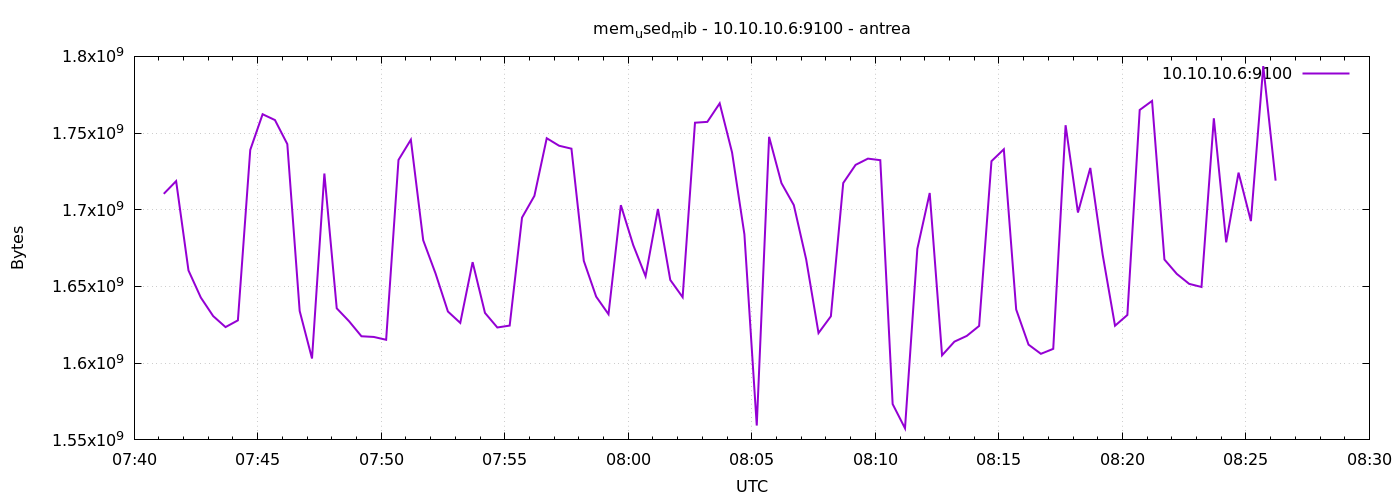

Values plotted in this chart, from the file beside it:
1777189272	1710407680
1777189302	1718706176
1777189332	1660452864
1777189362	1642758144
1777189392	1630695424
1777189422	1623539712
1777189452	1627930624
1777189482	1739038720
1777189512	1762287616
1777189542	1758490624
1777189572	1742831616
1777189602	1634062336
1777189632	1603059712
1777189662	1723645952
1777189692	1635774464
1777189722	1627332608
1777189752	1617559552
1777189782	1617113088
1777189812	1615269888
1777189842	1732501504
1777189872	1745690624
1777189902	1680154624
1777189932	1658466304
1777189962	1633697792
1777189992	1626267648
1777190022	1665875968
1777190052	1632784384
1777190082	1623281664
1777190112	1624514560
1777190142	1694928896
1777190172	1709051904
1777190202	1746644992
1777190232	1741750272
1777190262	1739837440
1777190292	1666711552
1777190322	1643405312
1777190352	1631920128
1777190382	1703010304
1777190412	1676996608
1777190442	1656647680
1777190472	1700536320
1777190502	1654263808
1777190532	1643020288
1777190562	1756766208
1777190592	1757310976
1777190622	1769390080
1777190652	1737412608
1777190682	1684017152
1777190712	1559347200
1777190742	1747546112
1777190772	1717358592
1777190802	1703055360
1777190832	1667674112
1777190862	1619656704
1777190892	1630588928
1777190922	1717448704
1777190952	1729282048
1777190982	1733353472
1777191012	1732337664
1777191042	1573351424
1777191072	1557565440
... 30 more rows
